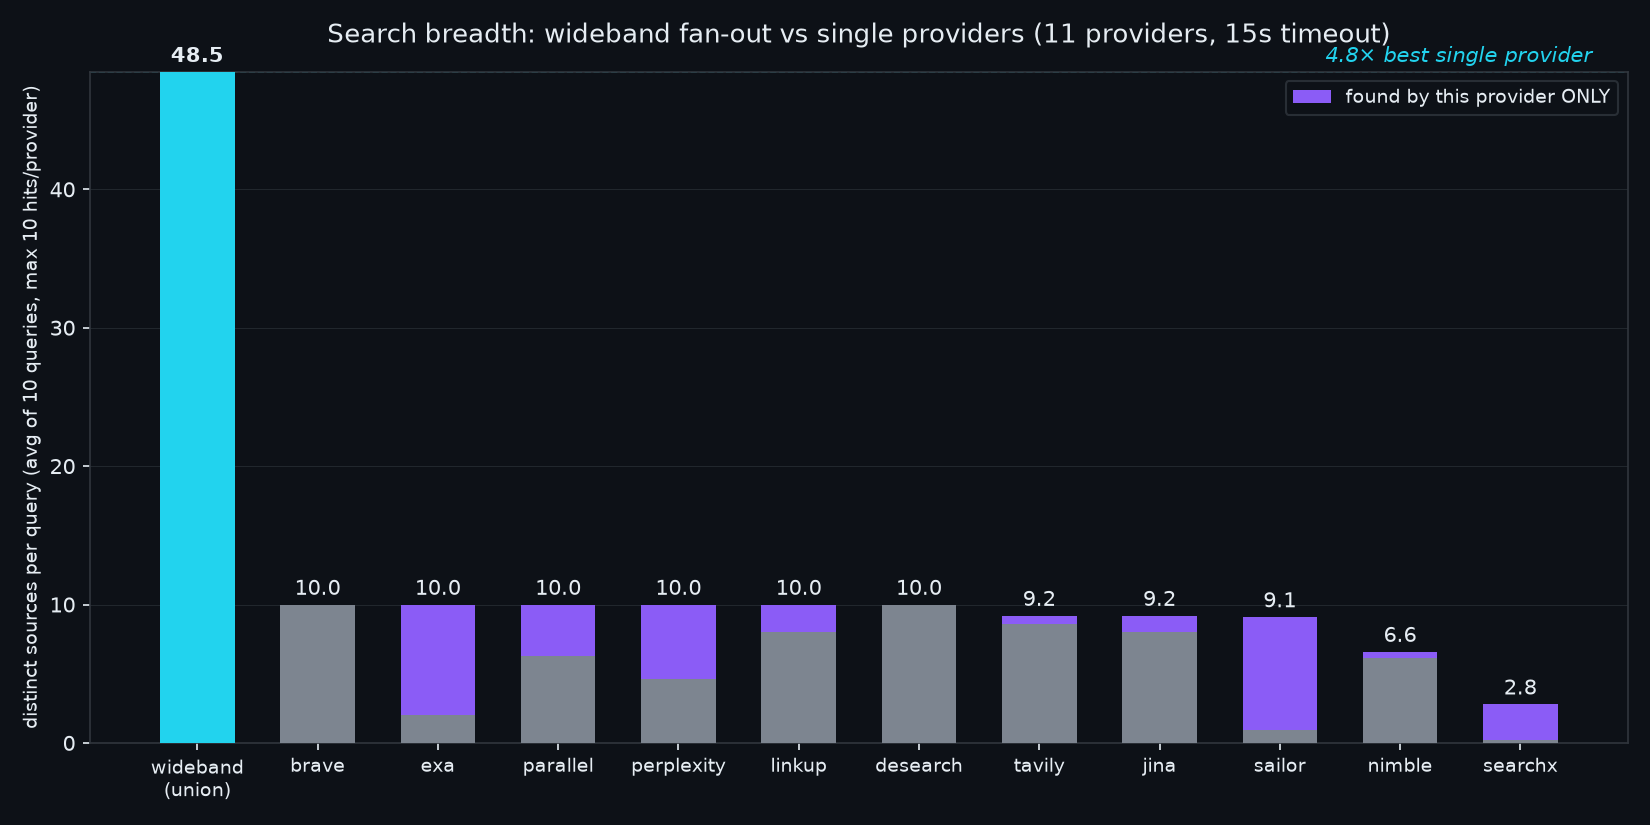

The data file committed next to this chart (first rows):
series, avg_found, avg_unique_contribution, n_queries
wideband_union, 48.5, , 10
brave, 10.0, 0.0, 10
exa, 10.0, 8.0, 10
parallel, 10.0, 3.7, 10
perplexity, 10.0, 5.4, 10
linkup, 10.0, 2.0, 10
desearch, 10.0, 0.0, 10
tavily, 9.2, 0.6, 10
jina, 9.2, 1.2, 10
sailor, 9.1, 8.2, 10
nimble, 6.6, 0.5, 10
searchx, 2.8, 2.6, 10
